Run: headless pygame with SDL's dummy video driver; simulated clock (each Clock.tick advances the game by its frame time, no real sleeping); random seed 0; keys injected as events and as key.get_pressed() state; no mouse input.
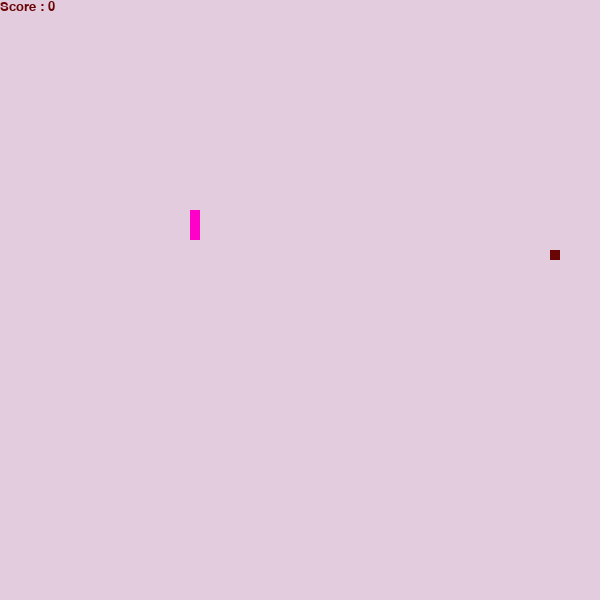
Frame 1 of 2 · flips 1–60 · no input
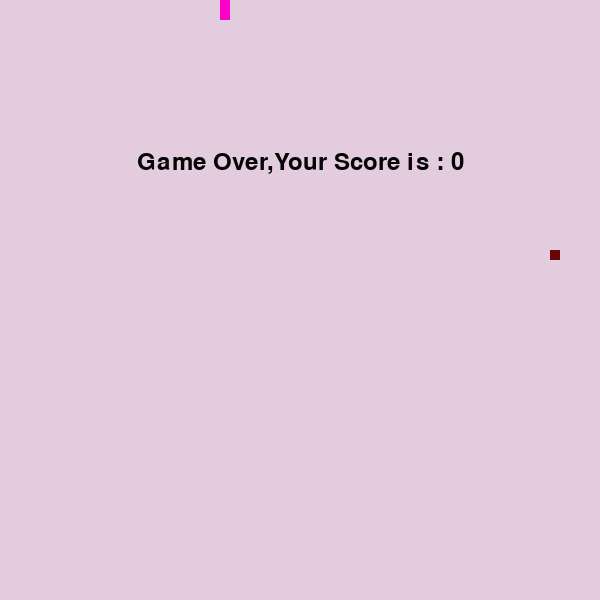
Frame 2 of 2 · flips 61–180 · tapped SPACE, RETURN · held RIGHT (→), D (game ended)

The pygame program that drew these frames:

# importing libraries
import sys

import pygame
import time
import random

from pygame import KEYDOWN, QUIT, K_ESCAPE

snake_speed = 25

# Window size
window_x = 600
window_y = 600

# defining colors
coral = pygame.Color(228, 204, 223)
red = pygame.Color(106, 5, 5)
black = pygame.Color(5, 5, 5)
pink = pygame.Color(255, 0, 200)
blue = pygame.Color(0, 0, 255)

# Initialising pygame
pygame.init()

# Initialise game window
pygame.display.set_caption('Snake Game By Lucshika Beedessy')
game_window = pygame.display.set_mode((window_x, window_y))

# FPS (frames per second) controller
fps = pygame.time.Clock()

# # defining snake default position
# snake_position = [100, 50]
#
# # defining first 4 blocks of snake body
# snake_body = [[100, 50],
#               [90, 50],
#               [80, 50],
#               [70, 50]
#               ]

snake_position = [window_x/2, window_y/2]
snake_body = [[window_x/2, window_y/2], [(window_x/2)-10, window_y/2], [(window_x/2)-(2*10), window_y/2]]

# fruit position
fruit_position = [random.randrange(1, (window_x // 10)) * 10,
                  random.randrange(1, (window_y // 10)) * 10]

fruit_spawn = True

# setting default snake direction towards
# right
direction = 'right'
#changeDirection is for what will next direction snake and to take
changeDirection = direction


#global flag is use when fruit is in wrong side and snake have to turn to go in specific location
global flag
flag=True


# initial score
score = 0





# displaying Score function
def show_score(choice, color, font, size):
    # creating font object score_font
    score_font = pygame.font.SysFont(font, size)

    # create the display surface object
    # score_surface
    # +'   Timer : ' + str(timer)
    score_surface = score_font.render('Score : ' + str(score) , True, color)


    # create a rectangular object for the text
    # surface object
    score_rect = score_surface.get_rect()

    # displaying text
    game_window.blit(score_surface, score_rect)


# game over function
def game_over():
    # creating font object my_font
    my_font = pygame.font.SysFont('times new roman', 35)

    # creating a text surface on which text
    # will be drawn
    game_over_surface = my_font.render(
       "Game Over,Your Score is : " + str(score), True, black)

    # create a rectangular object for the text
    # surface object
    game_over_rect = game_over_surface.get_rect()

    # setting position of the text
    game_over_rect.midtop = (window_x / 2, window_y / 4)

    # blit will draw the text on screen
    game_window.blit(game_over_surface, game_over_rect)
    pygame.display.flip()

    # after 2 seconds we will quit the program
    time.sleep(2)

    # deactivating pygame library
    pygame.quit()

    # quit the program
    quit()

def checkdir():
    global flag
    global dirout
    if changeDirection == 'right':
        if snake_position[0] > fruit_position[0]:
            print("direction right")
            flag = False


    if changeDirection == 'left':
        if snake_position[0] < fruit_position[0]:
            print("direction left")
            flag = False


    if changeDirection == 'up':
        if snake_position[1] < fruit_position[1]:
            print("direction up")
            flag = False


    if changeDirection == 'down':
        if snake_position[1] > fruit_position[1]:
            print("direction down")
            flag = False



#simple reflex rules
def simple_reflex_rules():
    random_direction = random.randint(1, 5)
    if random_direction == 1 and direction != 'down':
        return 'up'
    if random_direction == 2 and direction != 'up':
        return 'down'
    if random_direction == 3 and direction != 'right':
        return 'left'
    if random_direction == 4 and direction != 'left':
        return 'right'


# timeout function
def timeout():
    # creating font object my_font
    my_font = pygame.font.SysFont('times new roman', 50)

    # creating a text surface on which text
    # will be drawn
    time_out_surface = my_font.render(
       "TimeOut,Your Score is : " + str(score), True, black)

    # create a rectangular object for the text
    # surface object
    time_out_rect = time_out_surface.get_rect()

    # setting position of the text
    time_out_rect.midtop = (window_x / 2, window_y / 4)

    # blit will draw the text on screen
    game_window.blit(time_out_surface, time_out_rect)
    pygame.display.flip()

    # after 2 seconds we will quit the program
    time.sleep(5)

    # deactivating pygame library
    pygame.quit()

    # quit the program
    quit()


# start_ticks=pygame.time.get_ticks()
# print(start_ticks, end="/r")
# seconds = (pygame.time.get_ticks() - start_ticks) / 1000

# Main Function
while True:
    # seconds = (pygame.time.get_ticks() - start_ticks) / 1000  # calculate how many seconds
    # if seconds > 15:  # if more than 15 seconds close the game
    #     timeout()


    #handling key events
    for event in pygame.event.get():
        if event.type == QUIT:
            pygame.quit()
        elif event.type == KEYDOWN:
            if event.key == pygame.K_UP:
                changeDirection = 'up'
            if event.key == pygame.K_DOWN:
                changeDirection = 'down'
            if event.key == pygame.K_LEFT:
                changeDirection = 'left'
            if event.key == pygame.K_RIGHT:
                changeDirection = 'right'
            if event.key == K_ESCAPE:
                pygame.event.post(pygame.event.Event(QUIT))

    # If two keys pressed simultaneously we don't want snake to move into two directions simultaneously
    if changeDirection == 'up' and direction != 'down':
        direction = 'up'
    if changeDirection == 'down' and direction != 'up':
        direction = 'down'
    if changeDirection == 'left' and direction != 'right':
        direction = 'left'
    if changeDirection == 'right' and direction != 'left':
        direction = 'right'

    # call checkdir() function to check fruit position is accessible or not
    checkdir()
    #match the rules
    changeDirection = simple_reflex_rules()

    #do the action
    #Moving the snake
    if direction == 'up':
        snake_position[1] -= 10
    if direction == 'down':
        snake_position[1] += 10
    if direction == 'left':
        snake_position[0] -= 10
    if direction == 'right':
        snake_position[0] += 10


    # Snake body growing mechanism
    # if fruits and snakes collide then scores
    # will be incremented by 10
    snake_body.insert(0, list(snake_position))
    if snake_position[0] == fruit_position[0] and snake_position[1] == fruit_position[1]:
        score += 10
        fruit_spawn = False
    else:
        snake_body.pop()

    if not fruit_spawn:
        fruit_position = [random.randrange(1, (window_x // 10)) * 10,
                          random.randrange(1, (window_y // 10)) * 10]

    fruit_spawn = True
    game_window.fill(coral)

    for pos in snake_body:
        pygame.draw.rect(game_window, pink,
                         pygame.Rect(pos[0], pos[1], 10, 10))
    pygame.draw.rect(game_window, red, pygame.Rect(
        fruit_position[0], fruit_position[1], 10, 10))

    # Game Over conditions
    if snake_position[0] < 0 or snake_position[0] > window_x - 10:
        game_over()
    if snake_position[1] < 0 or snake_position[1] > window_y - 10:
        game_over()

    # Touching the snake body
    for block in snake_body[1:]:
        if snake_position[0] == block[0] and snake_position[1] == block[1]:
            game_over()


    # displaying score continuously
    show_score(1, red, 'times new roman', 20)


    # Refresh game screen
    pygame.display.update()

    # Frame Per Second /Refresh Rate
    fps.tick(snake_speed)
